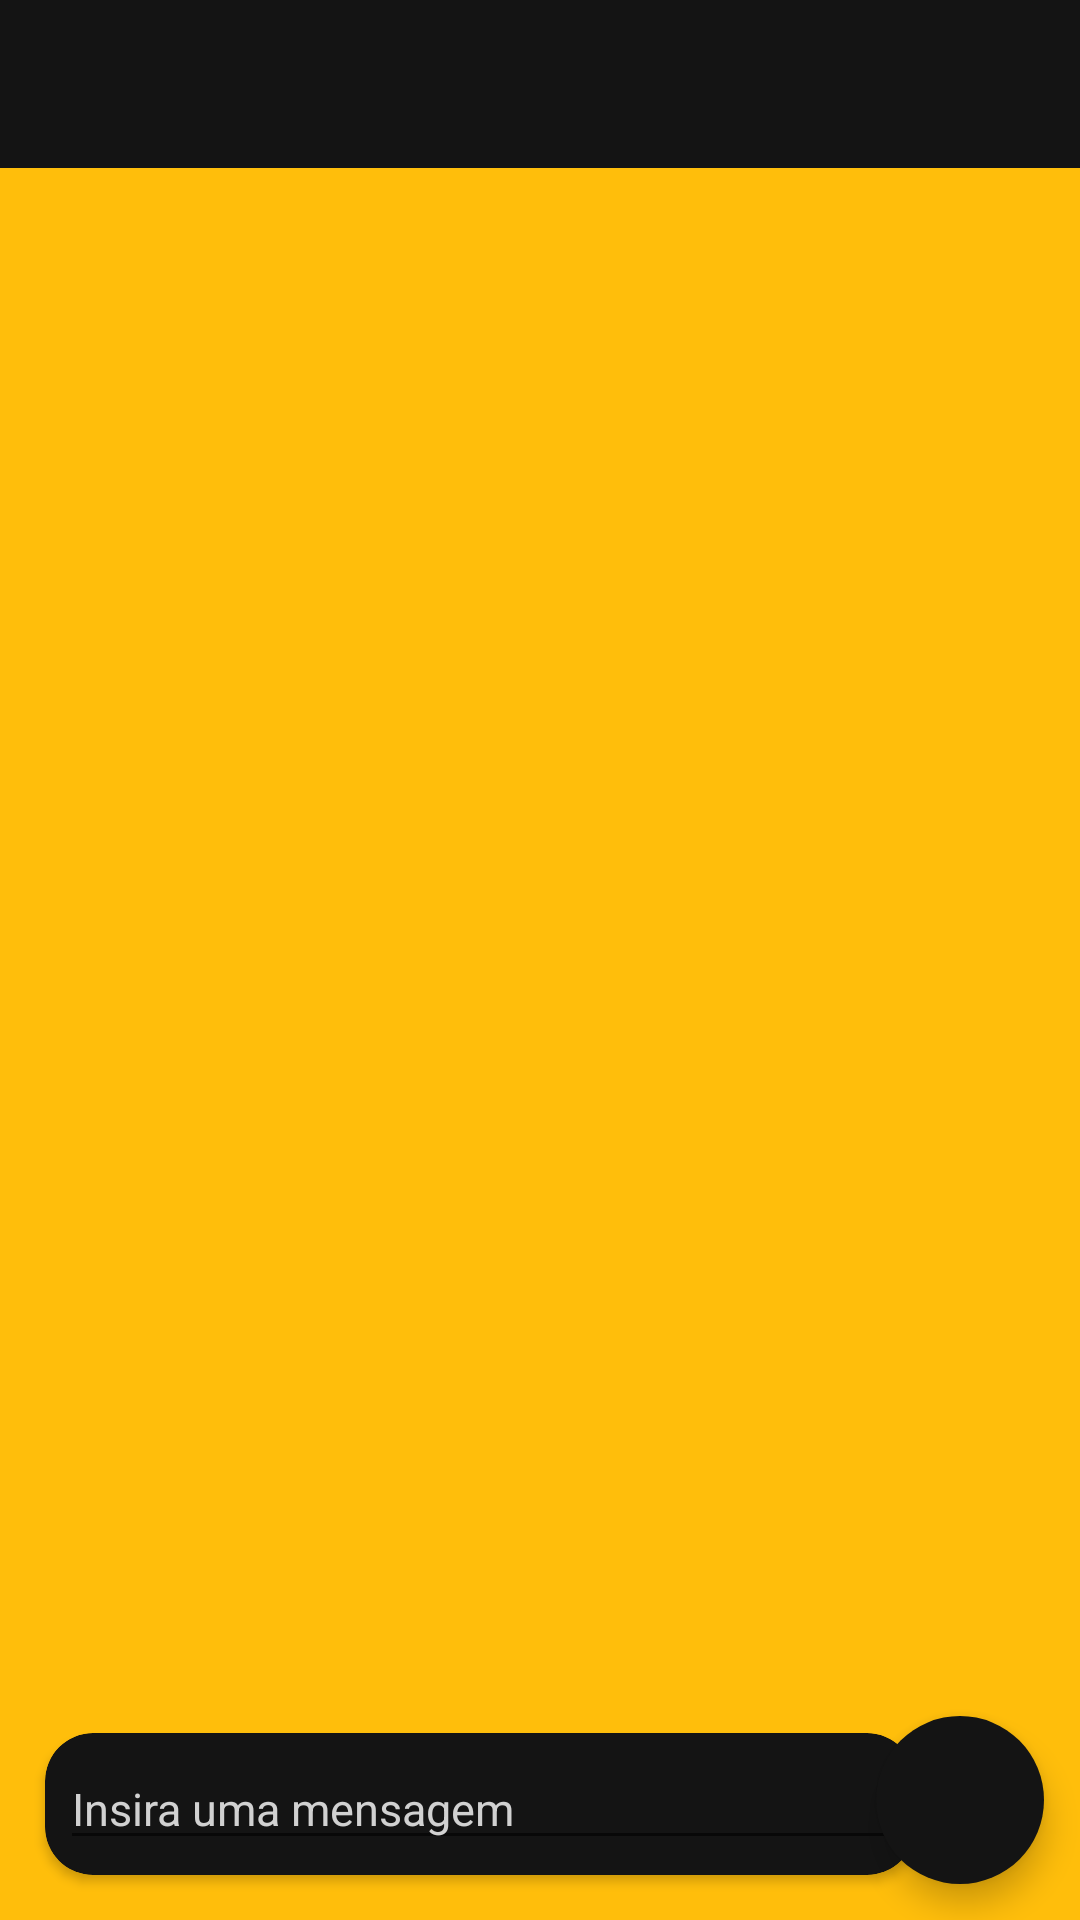

This screen was rendered from an Android layout file. Write that file and the resources it references.
<!-- AndroidManifest.xml: application theme Theme.Fale -->
<!-- res/layout/fragment_contact_conversation.xml -->
<?xml version="1.0" encoding="utf-8"?>
<ScrollView xmlns:android="http://schemas.android.com/apk/res/android"
    xmlns:tools="http://schemas.android.com/tools"
    android:layout_width="match_parent"
    xmlns:app="http://schemas.android.com/apk/res-auto"
    android:fillViewport="true"
    android:layout_height="match_parent"
    android:background="@color/yellow"
    tools:context=".ui.contact.ContactConversationFragment">


    <LinearLayout
        android:layout_width="match_parent"
        android:orientation="vertical"
        android:layout_height="match_parent" >

        <androidx.appcompat.widget.Toolbar
            app:titleTextColor="@color/white"
            android:id="@+id/toolbar_conv"
            android:layout_width="match_parent"
            android:layout_height="wrap_content"
            android:background="@color/bgdark"
            app:navigationIcon="@drawable/ic_baseline_arrow_back_24"/>

        <androidx.coordinatorlayout.widget.CoordinatorLayout
            android:layout_width="match_parent"
            android:layout_height="match_parent">

            <androidx.recyclerview.widget.RecyclerView
                android:id="@+id/rc_conv_msgs_friend"
                android:layout_width="match_parent"
                tools:listitem="@layout/item_msgs"
                android:layout_height="match_parent"/>


            <androidx.cardview.widget.CardView
                android:layout_margin="15dp"
                android:layout_width="wrap_content"
                android:layout_gravity="bottom|start"
                app:cardCornerRadius="16dp"
                android:backgroundTint="@color/bgdark"
                android:layout_height="wrap_content">

                <EditText
                    android:id="@+id/et_conv_msg"
                    android:layout_margin="5dp"
                    android:layout_width="280dp"
                    android:layout_height="wrap_content"
                    android:textSize="15sp"
                    android:textColor="@color/white"
                    android:hint="Insira uma mensagem"
                    android:textColorHint="@color/subtext"
                    />

            </androidx.cardview.widget.CardView>

            <com.google.android.material.floatingactionbutton.FloatingActionButton
                android:id="@+id/fab_conv_send"
                android:layout_margin="12dp"
                android:layout_width="wrap_content"
                android:src="@drawable/ic_baseline_send_24"
                app:tint="@color/white"
                android:layout_height="wrap_content"
                app:backgroundTint="@color/bgdark"
                app:borderWidth="0dp"
                app:fabSize="normal"
                android:layout_gravity="bottom|end"/>




        </androidx.coordinatorlayout.widget.CoordinatorLayout>


    </LinearLayout>



</ScrollView>
<!-- res/layout/item_msgs.xml (included above) -->
<?xml version="1.0" encoding="utf-8"?>
<androidx.coordinatorlayout.widget.CoordinatorLayout xmlns:android="http://schemas.android.com/apk/res/android"
    android:layout_width="match_parent"
    android:layout_margin="8dp"
    android:layout_height="wrap_content"
    android:layout_gravity="end"
    xmlns:app="http://schemas.android.com/apk/res-auto">

    <androidx.cardview.widget.CardView
        android:layout_width="wrap_content"
        android:backgroundTint="@color/black"
        app:cardCornerRadius="7dp"
        android:layout_height="wrap_content">

        <TextView
            android:layout_margin="10dp"
            android:layout_width="wrap_content"
            android:layout_height="wrap_content"
            android:text="Oi, Tudo bem?"
            android:textColor="@color/white"/>

    </androidx.cardview.widget.CardView>


</androidx.coordinatorlayout.widget.CoordinatorLayout>
<!-- resources referenced by this layout -->
<resources>
  <color name="bgdark">#141414</color>
  <color name="black">#FF000000</color>
  <color name="subtext">#d1d1d1</color>
  <color name="white">#FFFFFFFF</color>
  <color name="yellow">#ffbe0b</color>
  <style name="Theme.Fale" parent="Theme.MaterialComponents.DayNight.NoActionBar">
          
          <item name="colorPrimary">@color/black</item>
          <item name="colorPrimaryVariant">@color/purple_700</item>
          <item name="colorOnPrimary">@color/white</item>
          
          <item name="colorSecondary">@color/white</item>
          <item name="colorSecondaryVariant">@color/white</item>
          <item name="colorOnSecondary">@color/black</item>
          
          <item name="android:statusBarColor" tools:targetApi="l">@color/bgdark</item>
          
      </style>
  <color name="purple_700">#FF3700B3</color>
</resources>
